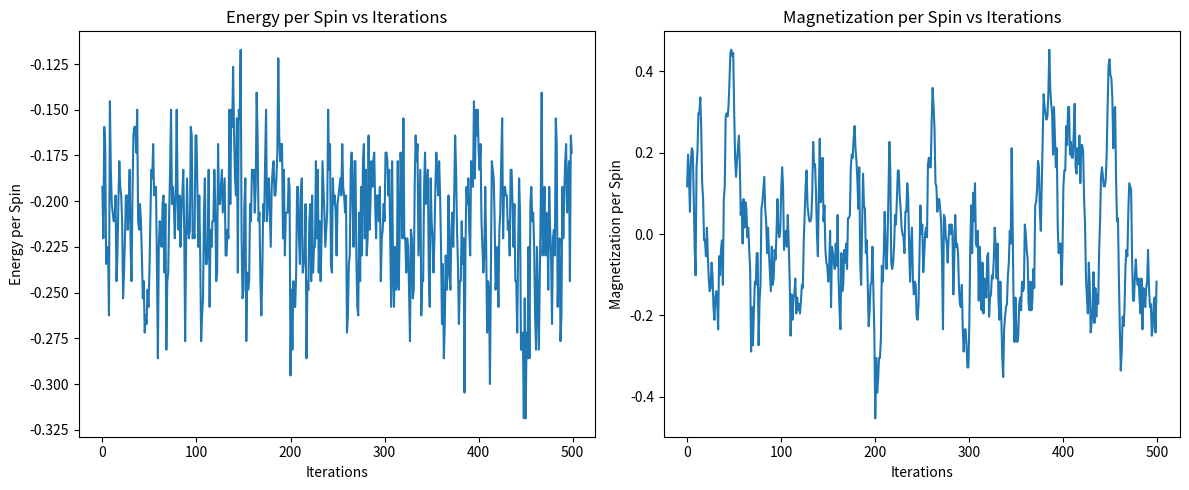

Python code for this plot:
import numpy as np
import matplotlib.pyplot as plt

# Metropolis-Hastings algorithm for 2D Ising model
def metropolis_ising(lattice, J, kBT, n_steps):
    n = lattice.shape[0]
    energies = []
    magnetizations = []

    # Calculate the initial energy and magnetization
    energy = calculate_energy(lattice, J)
    magnetization = np.sum(lattice)
    
    for step in range(n_steps):
        # Loop through the lattice and flip spins
        for _ in range(n**2):
            i = np.random.randint(0, n)
            j = np.random.randint(0, n)

            # Calculate the change in energy if we flip the spin at (i, j)
            delta_E = 2 * J * lattice[i, j] * (
                lattice[(i+1) % n, j] +
                lattice[(i-1) % n, j] +
                lattice[i, (j+1) % n] +
                lattice[i, (j-1) % n]
            )
            if delta_E < 0 or np.random.rand() < np.exp(-delta_E / kBT):
                lattice[i, j] *= -1
                energy += delta_E
                magnetization += 2 * lattice[i, j]
        
        # Track energy and magnetization per spin
        energies.append(energy / (n**2))
        magnetizations.append(magnetization / (n**2))

    return np.array(energies), np.array(magnetizations)

def calculate_energy(lattice, J):
    n = lattice.shape[0]
    energy = 0
    for i in range(n):
        for j in range(n):
            spin = lattice[i, j]
            # Sum over nearest neighbors
            neighbors = lattice[(i+1) % n, j] + lattice[(i-1) % n, j] + lattice[i, (j+1) % n] + lattice[i, (j-1) % n]
            energy += -J * spin * neighbors
    return energy / 2  # Each bond is counted twice

def initialize_lattice(n):
    return np.random.choice([-1, 1], size=(n, n))

# Simulation parameters
n = 16
J = 0.3
kBT = 1.0
n_steps = 500

# Initialize lattice and run the Metropolis algorithm
lattice = initialize_lattice(n)
energies, magnetizations = metropolis_ising(lattice, J, kBT, n_steps)

# Plot the energy and magnetization per spin over iterations
plt.figure(figsize=(12, 5))

plt.subplot(1, 2, 1)
plt.plot(energies)
plt.title('Energy per Spin vs Iterations')
plt.xlabel('Iterations')
plt.ylabel('Energy per Spin')

plt.subplot(1, 2, 2)
plt.plot(magnetizations)
plt.title('Magnetization per Spin vs Iterations')
plt.xlabel('Iterations')
plt.ylabel('Magnetization per Spin')

plt.tight_layout()
plt.show()
